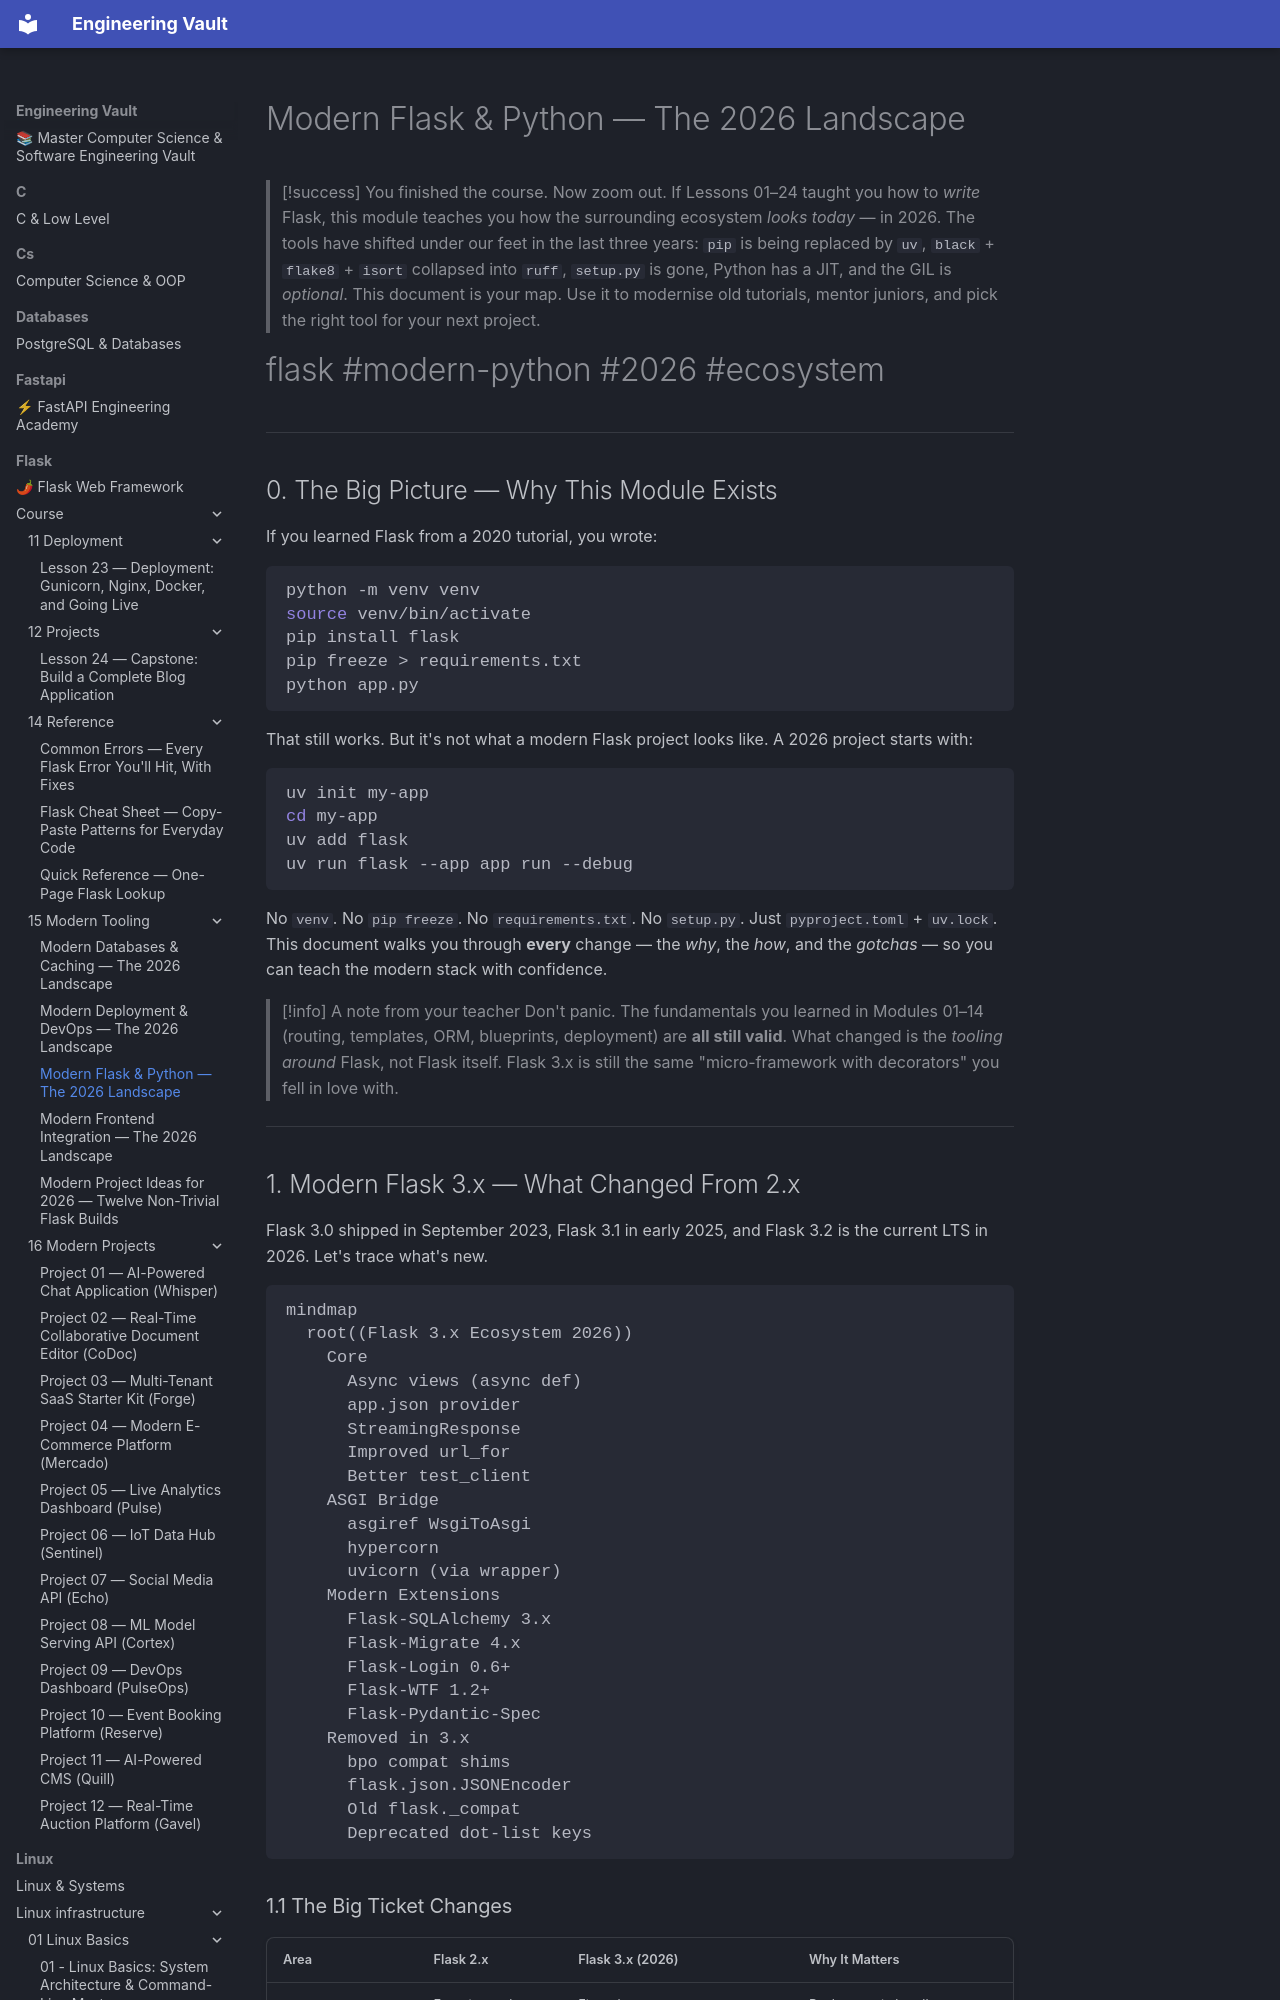

repository: Saff9/engineering-vault · page: flask/course/15-Modern-Tooling/Modern-Flask-And-Python/index.html · generator: mkdocs

---
title: "Modern Flask & Python — The 2026 Landscape"
module: 15-Modern-Tooling
lesson_number: R1
estimated_time: "60–90 minutes (research reference)"
difficulty: intermediate
prerequisites:
  - "Familiarity with the rest of the course (Lessons 01–24)"
  - "Basic understanding of virtual environments, pip, and Flask fundamentals"
  - "Curiosity about what the Python ecosystem looks like *right now* (2026)"
tags:
  - flask
  - flask3
  - python312
  - python313
  - modern-python
  - pyproject-toml
  - ruff
  - uv
  - pytest
  - pydantic
  - async
  - free-threaded
  - jit
  - research
  - modern-tooling
related_lessons:
  - "[[Lesson-23-Deployment]]"
  - "[[Lesson-18-Blueprints]]"
  - "[[Lesson-20-RESTful-Resources]]"
  - "[[Lesson-22-Email-And-Tasks]]"
---

# Modern Flask & Python — The 2026 Landscape

> [!success] You finished the course. Now zoom out.
> If Lessons 01–24 taught you how to *write* Flask, this module teaches you how the surrounding ecosystem *looks today* — in 2026. The tools have shifted under our feet in the last three years: `pip` is being replaced by `uv`, `black` + `flake8` + `isort` collapsed into `ruff`, `setup.py` is gone, Python has a JIT, and the GIL is *optional*. This document is your map. Use it to modernise old tutorials, mentor juniors, and pick the right tool for your next project.

#flask #modern-python #2026 #ecosystem

---

## 0. The Big Picture — Why This Module Exists

If you learned Flask from a 2020 tutorial, you wrote:

```bash
python -m venv venv
source venv/bin/activate
pip install flask
pip freeze > requirements.txt
python app.py
```

That still works. But it's not what a modern Flask project looks like. A 2026 project starts with:

```bash
uv init my-app
cd my-app
uv add flask
uv run flask --app app run --debug
```

No `venv`. No `pip freeze`. No `requirements.txt`. No `setup.py`. Just `pyproject.toml` + `uv.lock`. This document walks you through **every** change — the *why*, the *how*, and the *gotchas* — so you can teach the modern stack with confidence.

> [!info] A note from your teacher
> Don't panic. The fundamentals you learned in Modules 01–14 (routing, templates, ORM, blueprints, deployment) are **all still valid**. What changed is the *tooling around* Flask, not Flask itself. Flask 3.x is still the same "micro-framework with decorators" you fell in love with.

---
